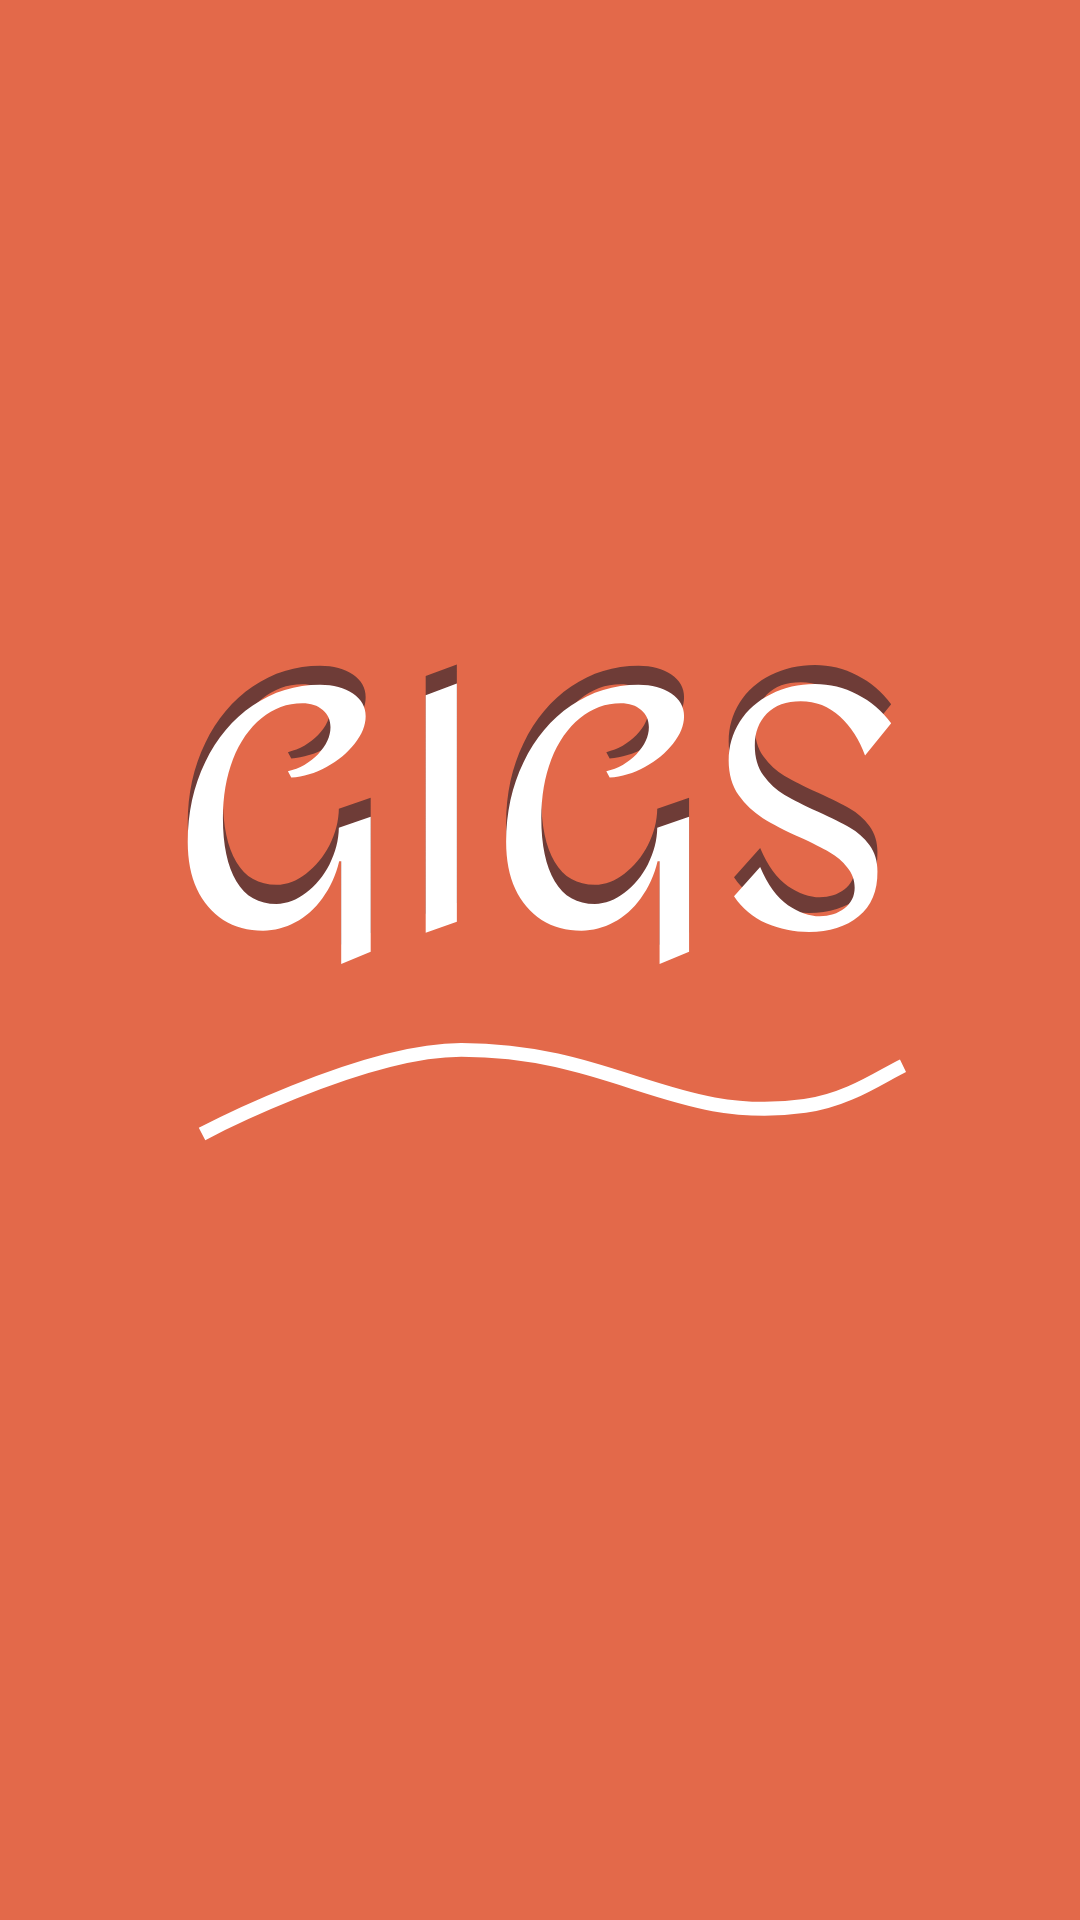

Produce the Android XML layout that renders to this screen, including the resource entries it uses.
<!-- AndroidManifest.xml: application theme Theme.GIGS -->
<!-- res/layout/activity_splash_screen1.xml -->
<?xml version="1.0" encoding="utf-8"?>
<androidx.constraintlayout.widget.ConstraintLayout xmlns:android="http://schemas.android.com/apk/res/android"
    xmlns:app="http://schemas.android.com/apk/res-auto"
    xmlns:tools="http://schemas.android.com/tools"
    android:layout_width="match_parent"
    android:layout_height="match_parent"
    android:background="@drawable/ic_splash_screen_3"
    tools:context=".SplashScreen1">

</androidx.constraintlayout.widget.ConstraintLayout>
<!-- resources referenced by this layout -->
<resources>
  <!-- drawable ic_splash_screen_3: vector/xml drawable (drawable, 8901 chars, omitted) -->
  <style name="Theme.GIGS" parent="Theme.MaterialComponents.DayNight.NoActionBar">
          
          <item name="colorPrimary">#EF1302</item>
          <item name="colorPrimaryVariant">@color/purple_700</item>
          <item name="colorOnPrimary">@color/white</item>
          
          <item name="colorSecondary">@color/teal_200</item>
          <item name="colorSecondaryVariant">@color/teal_700</item>
          <item name="colorOnSecondary">@color/black</item>
          
          <item name="android:statusBarColor" tools:targetApi="l">?attr/colorPrimaryVariant</item>
          
      </style>
  <!-- not gathered from this repository: default colours our renderer supplied (Android Studio template values) -->
  <color name="purple_700">#FF3700B3</color>
  <color name="teal_200">#FF03DAC5</color>
  <color name="teal_700">#FF018786</color>
  <color name="black">#FF000000</color>
  <color name="white">#FFFFFFFF</color>
</resources>
